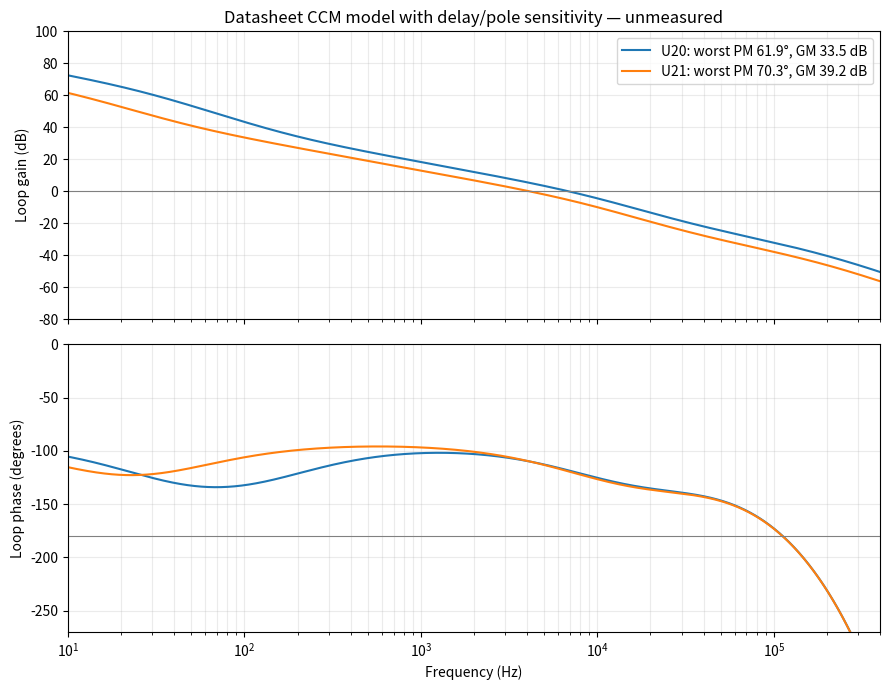

Python code for this plot:
"""TPS54360B datasheet small-signal loop sensitivity; not a measured Bode plot.
Equations 11-14 / 48-51: gmPS=12 A/V, gmEA=350 uA/V. Adds a half-cycle delay
and a pole at fsw/2 as conservative sensitivity terms, not a vendor AC model.
"""
import itertools
import json
from pathlib import Path
import numpy as np
import matplotlib
matplotlib.use('Agg')
import matplotlib.pyplot as plt

OUT=Path('output/verification/revision/loop');OUT.mkdir(parents=True,exist_ok=True)
f=np.logspace(0,6.2,4000);s=2j*np.pi*f;fsw=400e3;cases=[]
fig,axes=plt.subplots(2,1,sharex=True,figsize=(9,7))
for name,vo,rc,cc,cp,loads in [('U20',5.105,33.2e3,33e-9,470e-12,(.5,1.5,3.)),('U21',12.,42.2e3,100e-9,390e-12,(.5,1.,2.))]:
 minimum=(180,None)
 for load,cap,esr,rscale,cscale,pscale,gscale in itertools.product(loads,(.8,1.2),(.01,.0225,.0675),(.99,1.01),(.9,1.1),(.95,1.05),(.75,1.25)):
  co=660e-6*cap+5e-6 # derated ceramic, explicit assumption
  rl=vo/load
  zout=1/(1/rl+1/(esr+1/(s*co)))
  zcomp=1/(s*cp*pscale+1/(rc*rscale+1/(s*cc*cscale)))
  transfer=350e-6*zcomp*12*gscale*zout*(.8/vo)/(1+s/(2*np.pi*fsw/2))*np.exp(-s/(2*fsw))
  gain=20*np.log10(abs(transfer));phase=np.unwrap(np.angle(transfer))*180/np.pi
  crossings=np.flatnonzero((gain[:-1]>=0)&(gain[1:]<0));assert len(crossings)==1,'Unexpected loop crossings'
  i=crossings[0];frac=gain[i]/(gain[i]-gain[i+1]);fc=float(np.exp(np.log(f[i])*(1-frac)+np.log(f[i+1])*frac));pm=float(180+phase[i]*(1-frac)+phase[i+1]*frac)
  pi=np.flatnonzero((phase[:-1]>-180)&(phase[1:]<=-180))
  if len(pi):
   j=pi[0];frac=(-180-phase[j])/(phase[j+1]-phase[j]);gm=float(-(gain[j]*(1-frac)+gain[j+1]*frac))
  else:gm=None
  result=dict(rail=name,load_A=load,Cout_F=co,ESR_ohm=esr,Rc_scale=rscale,Cc_scale=cscale,Cp_scale=pscale,gmPS_scale=gscale,crossover_Hz=fc,phase_margin_deg=pm,gain_margin_dB=gm,passed=pm>=45 and gm is not None and gm>=10 and fc<fsw/10)
  cases.append(result)
  if pm<minimum[0]:minimum=(pm,(gain,phase,result))
 gain,phase,r=minimum[1]
 axes[0].semilogx(f,gain,label=f"{name}: worst PM {r['phase_margin_deg']:.1f}°, GM {r['gain_margin_dB']:.1f} dB")
 axes[1].semilogx(f,phase)
axes[0].axhline(0,color='gray',lw=.8);axes[1].axhline(-180,color='gray',lw=.8)
axes[0].set_ylim(-80,100);axes[1].set_ylim(-270,0);axes[1].set_xlim(10,400e3)
axes[0].set_ylabel('Loop gain (dB)');axes[1].set_ylabel('Loop phase (degrees)');axes[1].set_xlabel('Frequency (Hz)')
axes[0].legend();axes[0].set_title('Datasheet CCM model with delay/pole sensitivity — unmeasured')
for a in axes:a.grid(True,which='both',alpha=.25)
fig.tight_layout();fig.savefig(OUT/'bode.png',dpi=180)
report=dict(cases=cases,passed=all(c['passed'] for c in cases),source='https://www.ti.com/lit/ds/symlink/tps54360b.pdf',limitations=['Linearized CCM model; excludes Eco-mode/DCM, saturation and nonlinear startup/faults','gmPS +/-25%, capacitor ESR range and added delay/pole are engineering sensitivity assumptions','Reference and divider DC accuracy evaluated separately','Vendor-model and physical injection measurement still required'])
(OUT/'results.json').write_text(json.dumps(report,indent=2)+'\n');print('Cases',len(cases),'pass',sum(c['passed'] for c in cases),'min PM',min(c['phase_margin_deg'] for c in cases),'min GM',min(c['gain_margin_dB'] for c in cases))
raise SystemExit(0 if report['passed'] else 1)
